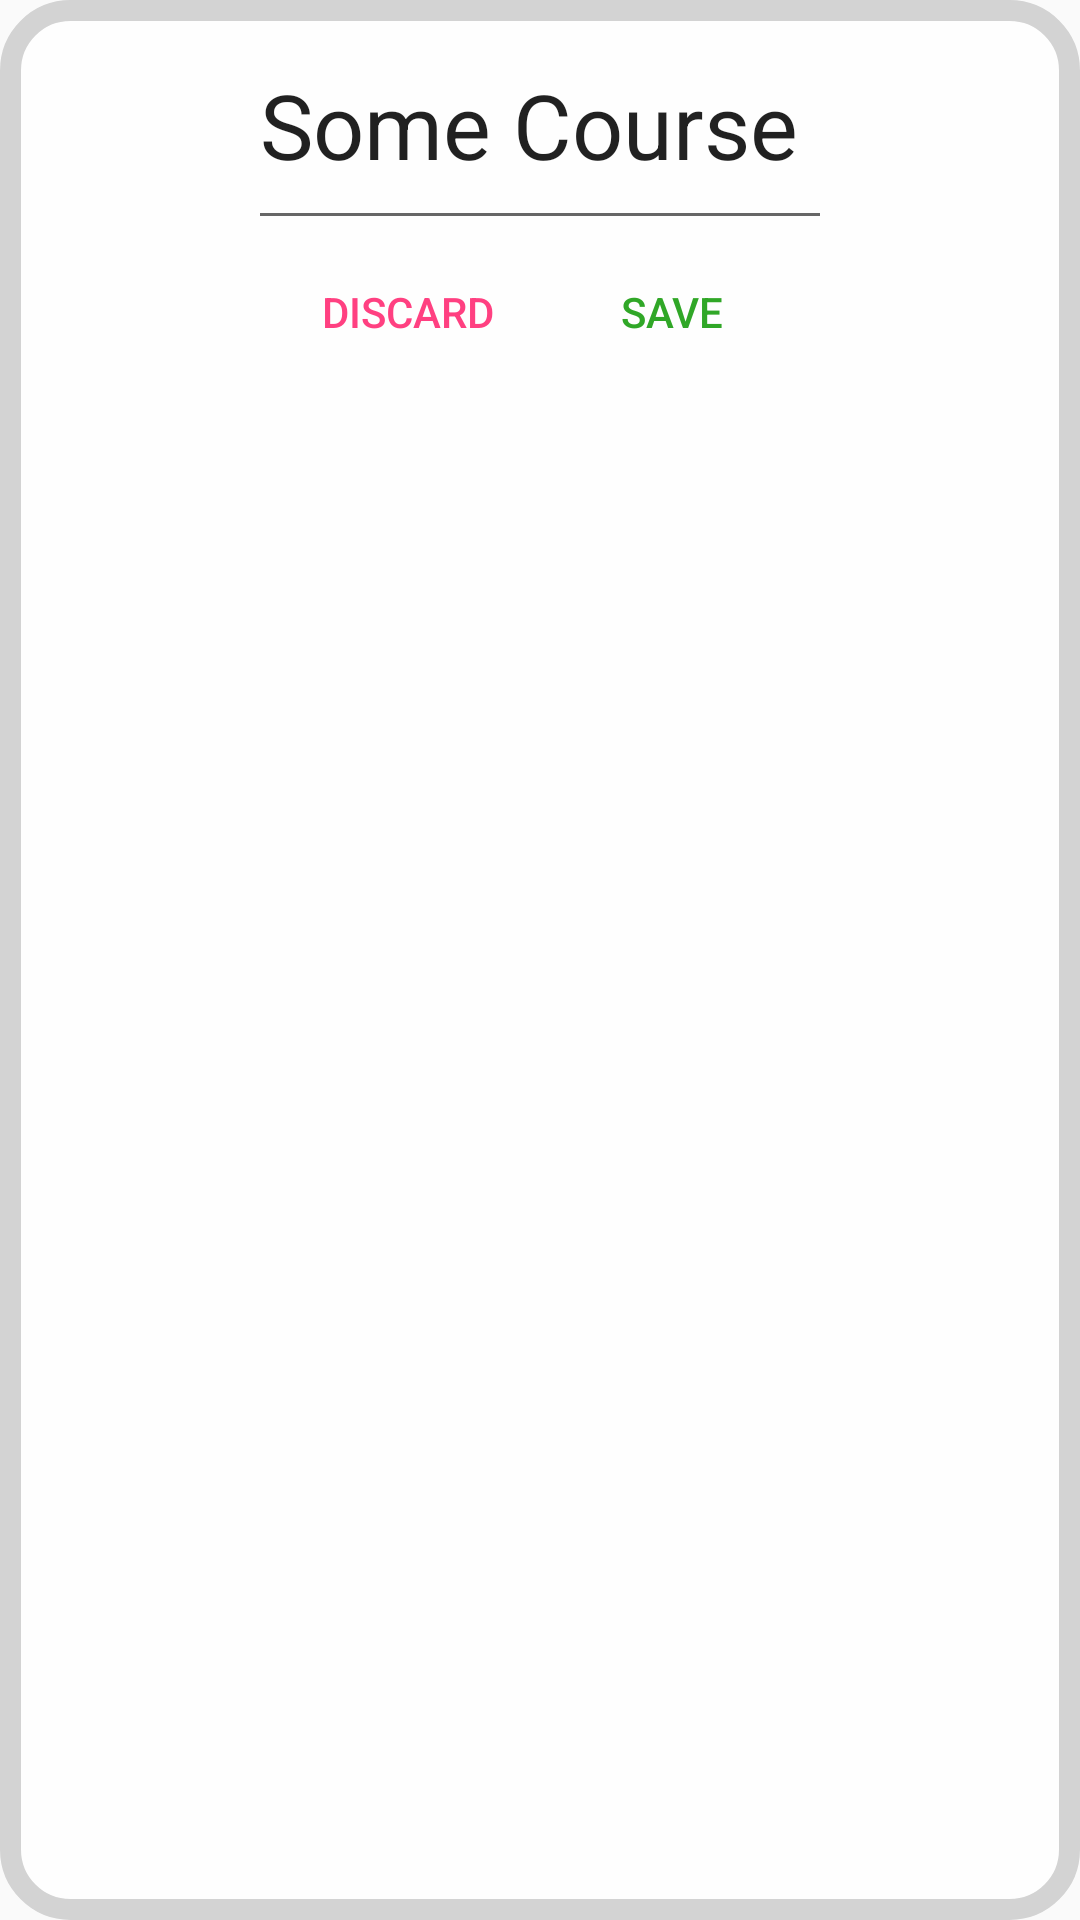

Android layout source for this screen:
<!-- AndroidManifest.xml: application theme AppTheme -->
<!-- res/layout/popup_course_name_edit.xml -->
<?xml version="1.0" encoding="utf-8"?>
<LinearLayout
    xmlns:android="http://schemas.android.com/apk/res/android"
    android:layout_width="300dp"
    android:layout_height="150dp"
    android:layout_gravity="center">

    <LinearLayout
        android:layout_width="match_parent"
        android:layout_height="match_parent"
        android:background="@drawable/round_corners"
        android:orientation="vertical"
        android:gravity="center_horizontal">

        <EditText
            android:paddingTop="10dp"
            android:layout_width="wrap_content"
            android:layout_height="80dp"
            android:text="Some Course "
            android:textSize="30dp"
            android:id="@+id/course_name_edit"/>

        <LinearLayout
            android:layout_width="wrap_content"
            android:layout_height="wrap_content">

            <Button
                android:layout_width="wrap_content"
                android:layout_height="wrap_content"
                android:text="Discard"
                android:background="@android:color/transparent"
                android:textColor="@color/colorAccent"
                android:id="@+id/course_name_edit_discard"/>

            <Button
                android:layout_width="wrap_content"
                android:layout_height="wrap_content"
                android:text="Save"
                android:background="@android:color/transparent"
                android:textColor="@color/green"
                android:id="@+id/course_name_edit_save"/>
        </LinearLayout>
    </LinearLayout>

</LinearLayout>
<!-- resources referenced by this layout -->
<resources>
  <color name="colorAccent">#FF4081</color>
  <color name="green">#30a727</color>
  <!-- drawable round_corners (drawable) -->
  <?xml version="1.0" encoding="utf-8"?>
  <shape xmlns:android="http://schemas.android.com/apk/res/android">
      <solid android:color="@color/TintedWhite" />
      
      <stroke
          android:width="7dp"
          android:color="@color/LightGrey" />
      
      <corners android:radius="20dp" />
  </shape>
  <style name="AppTheme" parent="Base.Theme.AppCompat.Light.DarkActionBar">
          
          <item name="colorPrimary">@color/Theme2</item>
          <item name="colorAccent">@color/Theme2</item>
          <item name="actionMenuTextColor">@color/White</item>
          <item name="actionBarSize">50dp</item>
      </style>
  <color name="TintedWhite">#e6FFFFFF</color>
  <color name="LightGrey">#D3D3D3</color>
  <color name="Theme2">#85b97d</color>
  <color name="White">#FFFFFF</color>
</resources>
